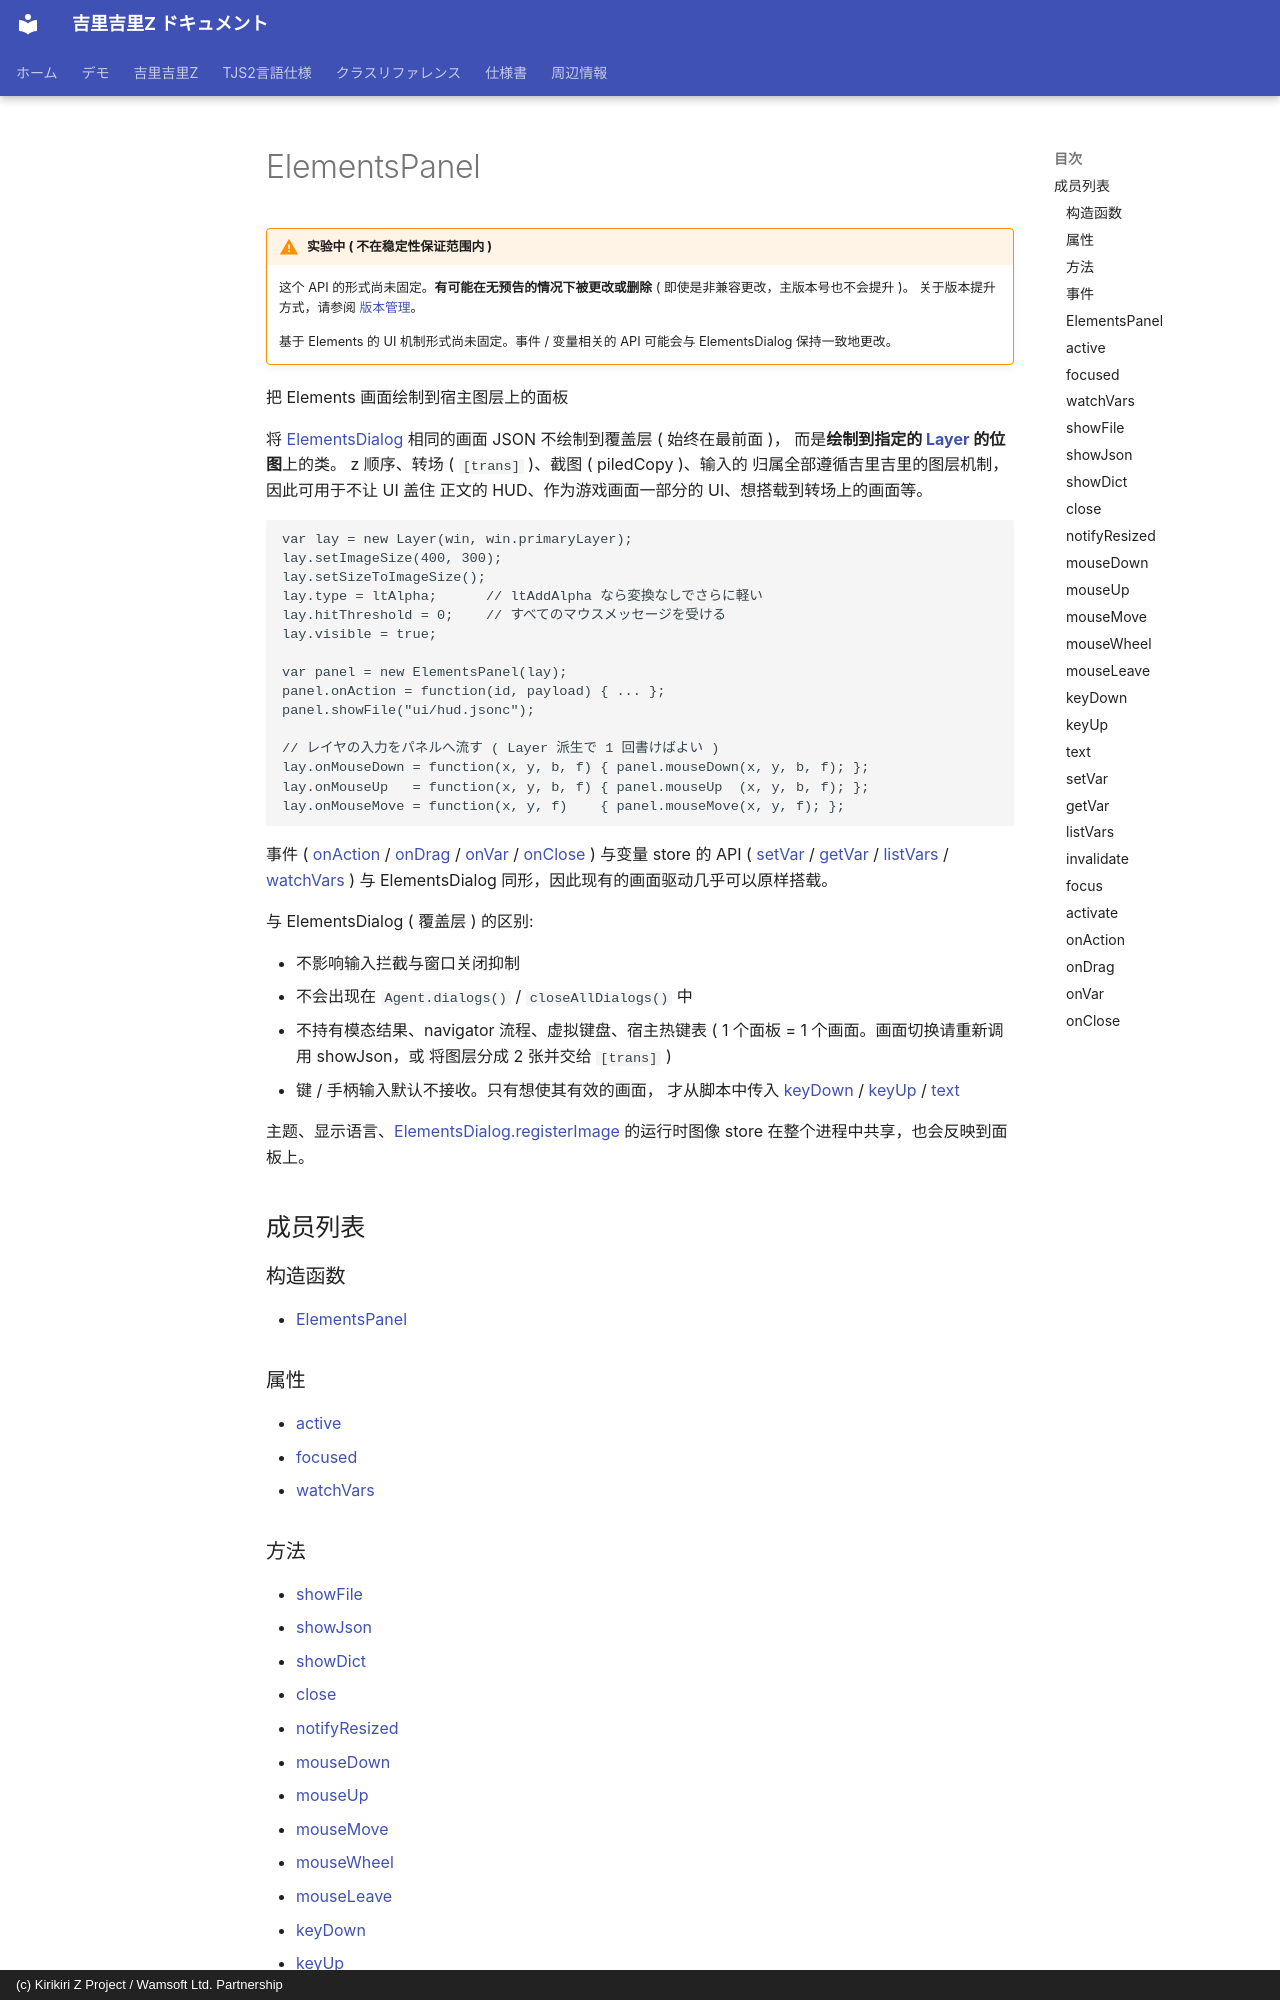

repository: AetherKiri/krkrz_dev · page: zh/reference/ElementsPanel/index.html · generator: mkdocs · copyright: (c) Kirikiri Z Project / Wamsoft Ltd. Partnership

# ElementsPanel

!!! warning "实验中 ( 不在稳定性保证范围内 )"
    这个 API 的形式尚未固定。**有可能在无预告的情况下被更改或删除**
    ( 即使是非兼容更改，主版本号也不会提升 )。
    关于版本提升方式，请参阅 [版本管理](https://github.com/wamsoft/krkrz_develop/blob/master/doc/Versioning.md)。

    基于 Elements 的 UI 机制形式尚未固定。事件 / 变量相关的 API 可能会与 ElementsDialog 保持一致地更改。

把 Elements 画面绘制到宿主图层上的面板

将 [ElementsDialog](ElementsDialog.md) 相同的画面 JSON 不绘制到覆盖层 ( 始终在最前面 )，
而是**绘制到指定的 [Layer](Layer.md) 的位图**上的类。
z 顺序、转场 ( `[trans]` )、截图 ( piledCopy )、输入的
归属全部遵循吉里吉里的图层机制，因此可用于不让 UI 盖住
正文的 HUD、作为游戏画面一部分的 UI、想搭载到转场上的画面等。

```tjs
var lay = new Layer(win, win.primaryLayer);
lay.setImageSize(400, 300);
lay.setSizeToImageSize();
lay.type = ltAlpha;      // ltAddAlpha なら変換なしでさらに軽い
lay.hitThreshold = 0;    // すべてのマウスメッセージを受ける
lay.visible = true;

var panel = new ElementsPanel(lay);
panel.onAction = function(id, payload) { ... };
panel.showFile("ui/hud.jsonc");
